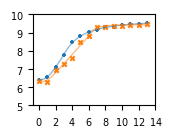
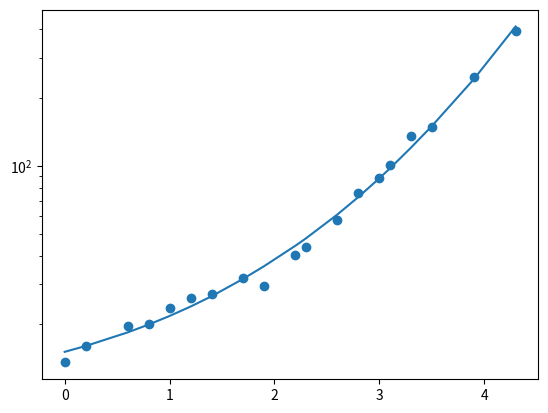
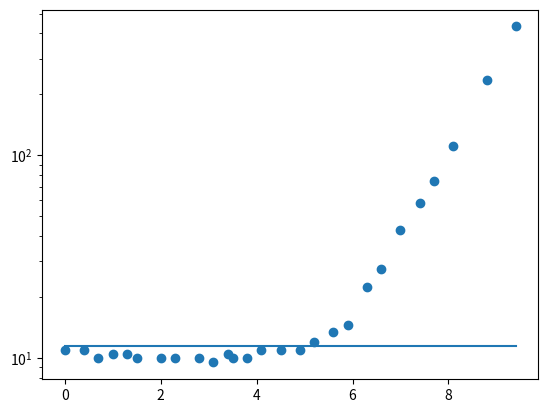
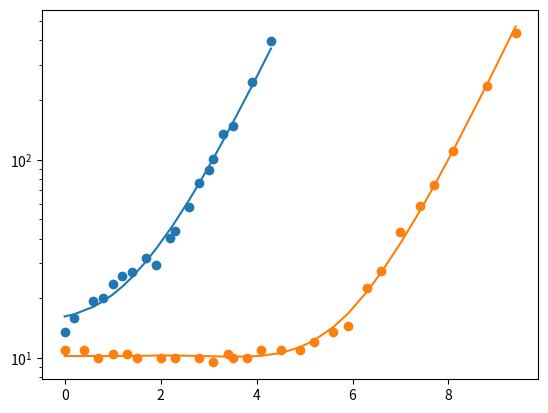
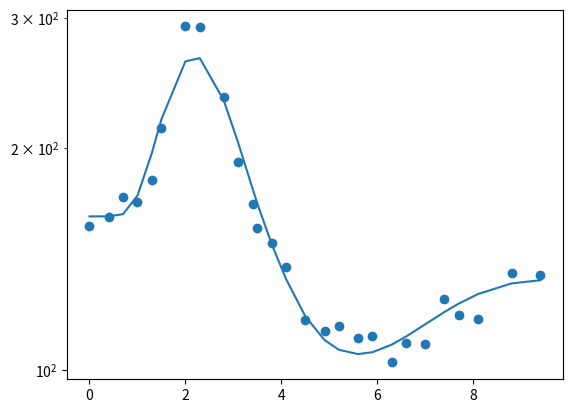
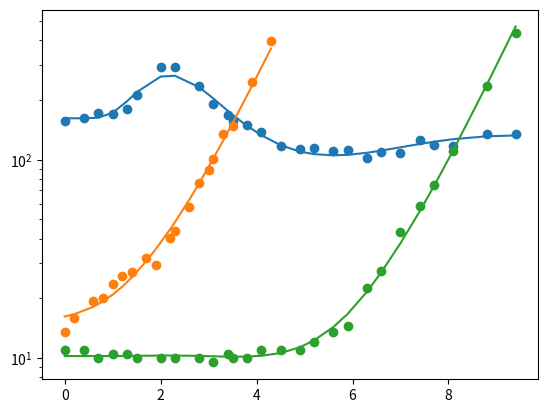
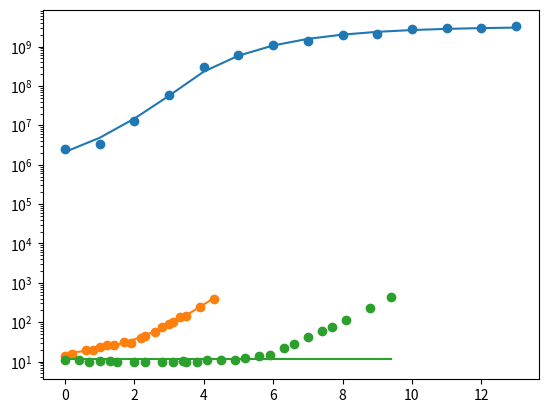
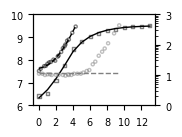
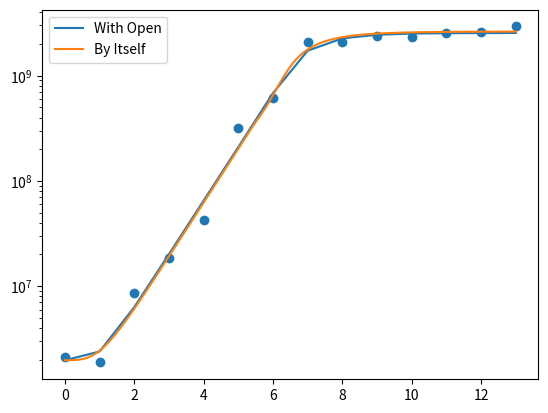
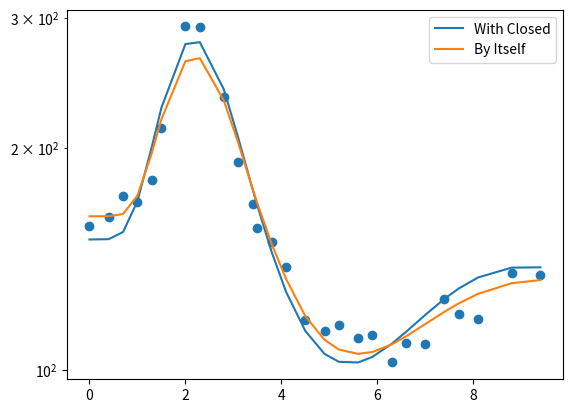
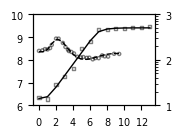

These charts were generated, in order, by the following Python code:
#Imports
import matplotlib as mpl
mpl.use('Agg')


import numpy as np
import matplotlib.pyplot as plt
from scipy.integrate import solve_ivp
from scipy.optimize import least_squares
from scipy.optimize import minimize

import time

starttime = time.time()

#Data

#S mono
S_Mono = np.asarray([2550000,3400000,12750000,58666666.6666667,300000000,
    615000000,1071666666.66667,1383333333.33333,1933333333.33333,
    2133333333.33333,2750000000,2950000000,2950000000,3250000000])

#P mono
P_Mono = np.asarray([2116666.66666667,1883333.33333333,8550000,
    18666666.6666667,42166666.6666667,320000000,620000000,2083333333.33333,
    2100000000,2400000000,2350000000,2533333333.33333,2583333333.33333,
    2933333333.33333])

#S_Co
S_Co = np.asarray([3366666.66666667,4816666.66666667,12483333.3333333,
    38000000,166666666.666667,283333333.333333,325000000,478333333.333333,
    571666666.666667,630000000,251166666.666667,173333333.333333,45000000,
    27333333.3333333])

#P_Co
P_Co = np.asarray([1700000,2016666.66666667,5100000,23333333.3333333,
    130000000,320000000,666666666.666667,1783333333.33333,2266666666.66667,
    2533333333.33333,3400000000,3650000000,3400000000,3333333333.33333])


##############################################################################
##############################################################################
##############################################################################
#Models
def MonoCulture_Activity(t,z,r,b,g1,g2,T):
    X = z

    r = 10**r
    b = 10**b
    g1 = 10**g1
    g2 = 10**g2
    T = 10**T


    if t < T:
        rate = r * np.exp(-b * np.exp(-g1*t))

    else:
        rate = r * np.exp(-b * (1 + (np.exp(-g1*T)-1) * 
            np.exp(-g2*(t-T))))

    dXdt = rate * X

    return[dXdt]


def MonoCulture_Activity_I0(t,z,r,b,g1,g2,T,I0):
    X = z

    r = 10**r
    b = 10**b
    g1 = 10**g1
    g2 = 10**g2
    T = 10**T
    I0 = 10**I0

    if t < T:
        rate = r * np.exp(-b*I0 * np.exp(-g1*t))

    else:
        rate = r * np.exp(-b * (1 + (I0*np.exp(-g1*T)-1) *
            np.exp(-g2*(t-T))))

    dXdt = rate * X

    return[dXdt]


def MonoCulture_Activity_Open(t,z,r,b,g1):
    X = z

    r = 10**r
    b = 10**b
    g1 = 10**g1

    rate = r * np.exp(-b * np.exp(-g1*t))

    dXdt = rate * X

    return dXdt

def MonoCulture_Activity_POpen(t,z,r,b,g1,Ex,Ec):
    X,C = z

    r = 10**r
    b = 10**b
    g1 = 10**g1
    Ex = 10**Ex
    Ec = 10**Ec

    rate = r * np.exp(-b * np.exp(-g1*t))

    dXdt = rate*X - Ex*X*C * rate/r
    dCdt = rate/r * X - Ec*C
    #dCdt = X - Ec*C

    return [dXdt,dCdt]

##############################################################################
def CoCulture_From_Mono(t,z,kl,ST,PT):
    SX,PX,L = z

    kl = 10**kl
    ST = 10**ST
    PT = 10**PT



    if t < ST:
        Srate = Sr * np.exp(-Sb * np.exp(-Sg1*t))

    else:
        Srate = Sr * np.exp(-Sb * (1 + (np.exp(-Sg1*ST)-1) * 
            np.exp(-Sg2*(t-ST))))



    dSXdt = Srate * SX - kl*SX*L





    if t < PT:
        Prate = Pr * np.exp(-Pb * np.exp(-Pg1*t))

    else:
        Prate = Pr * np.exp(-Pb * (1 + (np.exp(-Pg1*PT)-1) * 
            np.exp(-Pg2*(t-PT))))

    dPXdt = Prate * PX



    dLdt = PX
    #dLdt = Prate/Pr * PX

    return[dSXdt,dPXdt,dLdt]
##############################################################################

def CoCulture_Independently(t,z,
        Sr,Sb,Sg1,Sg2,ST,SI0,
        Pr,Pb,Pg1,Pg2,PT,PI0,
        kl):
    SX,PX,L = z

    #print(t) 
    Sr = 10**Sr
    Pr = 10**Pr

    Sb = 10**Sb
    Pb = 10**Pb

    Sg1 = 10**Sg1
    Pg1 = 10**Pg1

    Sg2 = 10**Sg2
    Pg2 = 10**Pg2

    kl = 10**kl

    ST = 10**ST
    PT = 10**PT

    SI0 = 10**SI0
    PI0 = 10**PI0

    #print(Sr,Pr,Sb,Pb,Sg1,Pg1,Sg2,Pg2,kl,ST,PT,SI0,PI0)


    if t < ST:
        Srate = Sr * np.exp(-Sb *SI0* np.exp(-Sg1*t))

    else:
        Srate = Sr * np.exp(-Sb * (1 + (SI0 * np.exp(-Sg1*ST)-1) * 
            np.exp(-Sg2*(t-ST))))

    dSXdt = Srate * SX - kl*SX*L

    if t < PT:
        Prate = Pr * np.exp(-Pb * PI0 * np.exp(-Pg1*t))

    else:
        Prate = Pr * np.exp(-Pb * (1 + (PI0 * np.exp(-Pg1*PT)-1) * 
            np.exp(-Pg2*(t-PT))))

    dPXdt = Prate * PX

    dLdt = PX
    #dLdt =  Prate/Pr * PX


    return[dSXdt,dPXdt,dLdt]
##############################################################################







#############################
#Fits

def Logistic(t,r,K,IC):
    r = 10**r
    K = 10**K
    IC = 10**IC

    return K / (1 + ((K-IC)/IC) * np.exp(-r*t))

    
def Gompertz(t,b,K,IC):
    b = 10**b
    K = 10**K
    IC = 10**IC
    return IC * np.exp( np.log(K/IC) * ( -np.exp(-b*t)))













def MakeObjective(Model,data,ICs):
    """
    Creates the objective function required for least squares optimisation
    Model is the function employed to model the data
    data is a list of time sequences
    ICs are the initial conditions
    """
    def objective(params):

        #Different behaviour if have a single dataset to fit
        if len(data) == 1:
            IC = params[-1]
            ICs[0] = 10**IC

            params = params[:-1]


        if len(data) == 2:
            SIC,PIC = params[len(params)-2:]

            ICs[0] = 10**SIC
            ICs[1] = 10**PIC

            params = params[:-2]

        result = solve_ivp(Model,[0,len(data[0])],ICs,args=tuple(params),
                t_eval=np.arange(len(data[0])),method='RK45')


        if len(result.y) == 1:
            output = result.y[0]
            if len(output) != len(data[0]):
                output = np.ones(len(data[0])) * 0.001
            return np.log10(output) - np.log10(data[0])

        else:
            return (np.log10(np.concatenate((result.y[0],result.y[1]))) - 
                    np.log10(np.concatenate((data[0],data[1]))))

    return objective


def MakeObjective_OffTime(Model,data,ICs,time):
    def objective(params):
        ICs = [10**params[-1]]
        
        params = params[:-1]

        result = solve_ivp(Model,[0,time[-1]],ICs,args=tuple(params),
                t_eval=time)

        return np.log10(result.y[0]) - np.log10(data[0])

    return objective


def MakeObjective_OffTimes(Model,data,ICs,times):
    def objective(params):
        IC1 = [10**params[-2]]
        
        params1 = (params[0],params[1],params[3])

        result1 = solve_ivp(Model,[0,times[0][-1]],IC1,args=tuple(params1),
                t_eval = times[0])


        IC2 = [10**params[-1]]

        params2 = (params[0],params[2],params[3])

        result2 = solve_ivp(Model,[0,times[1][-1]],IC2,args=tuple(params2),
                t_eval=times[1])

        return (np.log10(np.concatenate((result1.y[0],result2.y[0]))) - 
                np.log10(np.concatenate((data[0],data[1]))))

    return objective


def MakeObjective_POffTime(Model,data,ICs,time):

    def objective(params):

        ICs = [10**params[-1],0]

        params = params[:-1]

        result = solve_ivp(Model,[0,time[-1]],ICs,args=tuple(params),
                t_eval=time)


        output = result.y[0]
        output[output<0] = 1e-10

        return np.log10(output) - np.log10(data[0])

    return objective


def MakeObjective_Fits(Model,data):
    def objective(params):
        t = np.arange(len(data))
        result = Model(t,*params)

        return np.log10(result) - np.log10(data) 
    return objective



def Errors(result):
    # Jacobian at the solution
    J = result.jac

    # Residuals at the solution
    residuals = result.fun

    # Degrees of freedom
    n = len(residuals)
    p = len(result.x)
    dof = max(1, n - p)

    # Estimate variance of residuals (mean squared error)
    res_var = np.sum(residuals**2) / dof

    # Covariance matrix of the parameters
    cov_matrix = res_var * np.linalg.inv(J.T @ J)

    # Standard deviation (1-sigma) of each parameter
    param_std = np.sqrt(np.diag(cov_matrix))

    return param_std












#Initial Parameter Guesses
Sr=Pr = np.log10(3)             #Max growth rate
Sb=Pb = np.log10(10)            #controls location of end of lag.
Sg1=Pg1 = np.log10(1)           #uptake of energy max rate
Sg2=Pg2 = np.log10(0.1)         #Half rate of energy
ST=PT = np.log10(3)             #Time at which switching happens
kl = np.log10(10**-10)
SIC = np.log10(S_Mono[0])
PIC = np.log10(P_Mono[0])


##############################################################################

"""
##############################################
#S Monoculture
print("S. monoculture")
params_init = [Sr,Sb,Sg1,Sg2,ST,SIC]

objective = MakeObjective(MonoCulture_Activity,[S_Mono],[S_Mono[0]])
S_Mono_results = least_squares(objective,params_init,
        ftol=1e-10,f_scale=0.05,loss='soft_l1')

print(10**S_Mono_results.x)
##############################################
#P Monoculture
print("P monoculture")
params_init = [Pr,Pb,Pg1,Pg2,PT,PIC]

objective = MakeObjective(MonoCulture_Activity,[P_Mono],[P_Mono[0]])
P_Mono_results = least_squares(objective,params_init,
        ftol=1e-10,f_scale=0.05,loss='soft_l1')

print(10**P_Mono_results.x)
##############################################


Mono_S_Params =S_Mono_results.x
Mono_P_Params =P_Mono_results.x

Fitted_S_Mono = solve_ivp(MonoCulture_Activity,[0,len(S_Mono)],
        [10**Mono_S_Params[-1]],args=tuple(Mono_S_Params[:-1]),
        t_eval=np.linspace(0,len(S_Mono)-1,100))
Fitted_P_Mono = solve_ivp(MonoCulture_Activity,[0,len(P_Mono)],
        [10**Mono_P_Params[-1]],args=tuple(Mono_P_Params[:-1]),
        t_eval=np.linspace(0,len(P_Mono)-1,100))


plt.figure()
plt.semilogy(Fitted_S_Mono.t,Fitted_S_Mono.y[0])
plt.scatter(np.arange(len(S_Mono)),S_Mono)

plt.semilogy(Fitted_P_Mono.t,Fitted_P_Mono.y[0])
plt.scatter(np.arange(len(P_Mono)),P_Mono)

plt.ylim(1e5,1e10)

plt.ylabel("time")
plt.xlabel("bacteria count")


plt.savefig("Activity_Fitting.png")
plt.close()
"""

#############################################################################
#Account for I0##############################################
#S Monoculture
print("S. monoculture")
SI0 = 0
PI0 = 0


params_init = [Sr,Sb,Sg1,Sg2,ST,SI0,SIC]

lower = np.ones(len(params_init)) * -np.inf
upper = np.ones(len(params_init)) * np.inf

upper[-2] = 0

objective = MakeObjective(MonoCulture_Activity_I0,[S_Mono],[S_Mono[0]])
S_Mono_results_I0 = least_squares(objective,params_init,
        ftol=1e-10,f_scale=0.05,loss='soft_l1',
        bounds = (lower,upper))

print(10**S_Mono_results_I0.x)
Sr,Sb,Sg1,Sg2,ST,SI0,SIC = S_Mono_results_I0.x
##############################################
#P Monoculture
print("P monoculture")
params_init = [Pr,Pb,Pg1,Pg2,PT,PI0,PIC]

objective = MakeObjective(MonoCulture_Activity_I0,[P_Mono],[P_Mono[0]])
P_Mono_results_I0 = least_squares(objective,params_init,
        ftol=1e-10,f_scale=0.05,loss='soft_l1',
        bounds=(lower,upper))

print(10**P_Mono_results_I0.x)
Pr,Pb,Pg1,Pg2,PT,PI0,PIC = P_Mono_results_I0.x
##############################################


Mono_S_Params_I0 =S_Mono_results_I0.x
Mono_P_Params_I0 =P_Mono_results_I0.x

Fitted_S_Mono = solve_ivp(MonoCulture_Activity_I0,[0,len(S_Mono)],
        [10**Mono_S_Params_I0[-1]],args=tuple(Mono_S_Params_I0[:-1]),
        t_eval=np.linspace(0,len(S_Mono)-1,100))
Fitted_P_Mono = solve_ivp(MonoCulture_Activity_I0,[0,len(P_Mono)],
        [10**Mono_P_Params_I0[-1]],args=tuple(Mono_P_Params_I0[:-1]),
        t_eval=np.linspace(0,len(P_Mono)-1,100))





width = 40/25.4 #80/25.4
fig = plt.figure(figsize=(width, 30 / 25.4))
ax = fig.add_subplot(111)
#plt.figure()
plt.semilogy(Fitted_S_Mono.t,Fitted_S_Mono.y[0],linewidth=1,alpha=0.5)
plt.scatter(np.arange(len(S_Mono)),S_Mono,marker='+',s=10)

plt.semilogy(Fitted_P_Mono.t,Fitted_P_Mono.y[0],linewidth=1,alpha=0.5)
plt.scatter(np.arange(len(P_Mono)),P_Mono,marker='x',s=10)

plt.ylim(1e5,1e10)

ax.set_xticks([0,2,4,6,8,10,12,14])#xticks)
ax.set_xticklabels([r'$0$',r'$2$',r'$4$',r'$6$',r'$8$',r'$10$',r'$12$',r'$14$'])

ax.set_yticks([1e5,1e6,1e7,1e8,1e9,1e10])
ax.set_yticklabels([ r'$5$',r'$6$',r'$7$',r'$8$',r'$9$',r'$10$'])

plt.xticks(fontsize=7,fontname='Arial')
plt.yticks(fontsize=7,fontname='Arial')

#plt.ylabel("time")
#plt.xlabel("bacteria count")


plt.savefig("Activity_Fitting_I0.png",bbox_inches='tight',dpi=300)
plt.close()


def Fits():
    ##############################################################################
    ###Naive fits#################################################################
    ##############################################################################

    FITSr=FITPr = np.log10(3)
    SK = np.log10(max(S_Mono))
    PK = np.log10(max(P_Mono))
    SIC = np.log10(S_Mono[0])
    PIC = np.log10(P_Mono[0])


    ########################################################
    print("Fits")
    print("S_Monoculture")
    #Logistic
    params_init = [FITSr,SK,SIC]

    objective = MakeObjective_Fits(Logistic,S_Mono)
    S_Mono_Logistic = least_squares(objective,params_init,
            ftol=1e-10,f_scale=0.05,loss='soft_l1')

    print(10**S_Mono_Logistic.x)
    Sr_L,SK_L,SIC_L = S_Mono_Logistic.x


    #Gompertz
    objective = MakeObjective_Fits(Gompertz,S_Mono)
    S_Mono_Gompertz = least_squares(objective,params_init,
            ftol=1e-10,f_scale=0.05,loss='soft_l1')

    print(10**S_Mono_Gompertz.x)
    Sr_G,SK_G,SIC_G = S_Mono_Gompertz.x


    #######################################################
    #Comapring fits

    t = np.linspace(0,len(S_Mono)-1,100)
    plt.figure()
    plt.semilogy(Fitted_S_Mono.t,Fitted_S_Mono.y[0],
            linewidth = 3,label='Activity')
    plt.semilogy(t,Logistic(t,Sr_L,SK_L,SIC_L),
            linewidth=3,linestyle='dashed',label='Logistic Fit')
    plt.semilogy(t,Gompertz(t,Sr_G,SK_G,SIC_G),
            linewidth=3,linestyle='dotted',label='Gompertz Fit')
    plt.scatter(np.arange(len(S_Mono)),S_Mono,
            s=40,color='k',marker='x',zorder=10,label='Data')
    plt.savefig("Mono_S_Comparisons.png")
    plt.close()



    #######################################################
    print("P_Monoculture")
    #Logistic
    params_init = [FITPr,PK,PIC]

    objective = MakeObjective_Fits(Logistic,P_Mono)
    P_Mono_Logistic = least_squares(objective,params_init,
            ftol=1e-10,f_scale=0.05,loss='soft_l1')

    print(10**P_Mono_Logistic.x)
    Pr_L,PK_L,PIC_L = P_Mono_Logistic.x


    #Gompertz
    objective = MakeObjective_Fits(Gompertz,P_Mono)
    P_Mono_Gompertz = least_squares(objective,params_init,
            ftol=1e-10,f_scale=0.05,loss='soft_l1')

    print(10**P_Mono_Gompertz.x)
    Pr_G,PK_G,PIC_G = P_Mono_Gompertz.x

    #######################################################


    #Comparing fits
    t = np.linspace(0,len(P_Mono)-1,100)
    plt.figure()
    plt.semilogy(Fitted_P_Mono.t,Fitted_P_Mono.y[0],
            linewidth = 3,label='Activity')
    plt.semilogy(t,Logistic(t,Pr_L,PK_L,PIC_L),
            linewidth=3,linestyle='dashed',label='Logistic Fit')
    plt.semilogy(t,Gompertz(t,Pr_G,PK_G,PIC_G),
            linewidth=3,linestyle='dotted',label='GOompertz Fit')
    plt.scatter(np.arange(len(P_Mono)),P_Mono,
            s=40,color='k',marker='x',zorder=10,label='Data')
    plt.savefig("Mono_P_Comparisons.png")
    plt.close()








"""
print("Coculture")
#Coculture: From the above results
Sr,Sb,Sg1,Sg2,ST,SIC =10**S_Mono_results.x 
Pr,Pb,Pg1,Pg2,PT,PIC =10**P_Mono_results.x

#New esimatimates for initical conditions
SIC = np.log10(S_Co[0])
PIC = np.log10(P_Co[0])

ST = np.log10(ST)
PT = np.log10(PT)

params_init = [kl,ST,PT,SIC,PIC]
objective = MakeObjective(CoCulture_From_Mono,[S_Co,P_Co],[SIC,PIC,0])
results = least_squares(objective,params_init,
        ftol=1e-10,f_scale=0.05,loss='soft_l1')

print(10**results.x)
kl,ST,PT,SIC,PIC = 10**results.x

ICs = [10**results.x[3],10**results.x[4],0]
Fitted = solve_ivp(CoCulture_From_Mono,[0,len(S_Co)],ICs,args=tuple(results.x[:-2]),
                t_eval=np.arange(len(S_Co)))#np.linspace(0,len(S_Co)-1,100))

plt.figure()
plt.semilogy(Fitted.t,Fitted.y[0],label='S')
plt.semilogy(Fitted.t,Fitted.y[1],label = 'P')

plt.scatter(np.arange(len(S_Co)),S_Co)
plt.scatter(np.arange(len(P_Co)),P_Co)

plt.ylim(1e5,1e10)

plt.ylabel("time")
plt.xlabel("bacteria count")


plt.savefig("Coculture_From_Mono.png")
"""
#######################################################################################

"""
print("Independent cocultuee")
#Coculture: Indep
params_init = np.log10(np.asarray([Sr,Sb,Sg1,Sg2,ST,Pr,Pb,Pg1,Pg2,PT,kl,S_Co[0],P_Co[0]]))

print(params_init)

objective = MakeObjective(CoCulture_Independently,[S_Co,P_Co],[S_Co[0],P_Co[0],0])
results = least_squares(objective,params_init,ftol=1e-10,f_scale=0.05,loss='soft_l1')


print("STD:",Errors(results))

print(10**results.x)


ICs = [10**results.x[-2],10**results.x[-1],0]
Fitted = solve_ivp(CoCulture_Independently,[0,len(S_Co)],ICs,args=tuple(results.x[:-2]),
                t_eval=np.linspace(0,len(S_Co)-1,100))

plt.figure()
plt.semilogy(Fitted.t,Fitted.y[0],label='S')
plt.semilogy(Fitted.t,Fitted.y[1],label = 'P')

plt.scatter(np.arange(len(S_Co)),S_Co)
plt.scatter(np.arange(len(P_Co)),P_Co)

plt.savefig("Coculture_Independently.png")

plt.close()
"""
######################################################################################


def Coculturing():
    #FIgS2

    Values = ("S_ATC_P_A14","S_ATC_P_A14_LBPLATES","S_RYC165_P_PA14","S_RYC157_P_PA14","S_RYC157_P_RYC157")

    for DATA in Values:

        print("Working with DATA:",DATA)

        if DATA == "S_ATC_P_A14":
            S_Co = np.asarray([3366666.66666667,4816666.66666667,12483333.3333333,38000000,166666666.666667,283333333.333333,325000000,478333333.333333,571666666.666667,630000000,251166666.666667,173333333.333333,45000000,27333333.3333333])

            P_Co = np.asarray([1700000,2016666.66666667,5100000,23333333.3333333,130000000,320000000,666666666.666667,1783333333.33333,2266666666.66667,2533333333.33333,3400000000,3650000000,3400000000,3333333333.33333])

        elif DATA =="S_ATC_P_A14_LBPLATES":
            S_Co = np.asarray([2133333.33333333,3166666.66666667,6133333.33333333,34500000,60333333.3333333,271666666.666667,533333333.333333,900000000,413333333.333333,268333333.333333,47500000,19166666.6666667,9833333.33333333,3166666.66666667])

            P_Co = np.asarray([2350000,2416666.66666667,6033333.33333333,16333333.3333333,21500000,145000000,446666666.666667,1083333333.33333,1750000000,2000000000,2383333333.33333,2750000000,2833333333.33333,3100000000])


        elif DATA == "S_RYC157_P_RYC157":
            S_Co = np.asarray([2066666.66666667,2233333.33333333,11333333.3333333,18333333.3333333,38166666.6666667,256666666.666667,423333333.333333,1366666666.66667,2283333333.33333,2150000000,2366666666.66667,2733333333.33333,3050000000,3200000000,3783333333.33333,3983333333.33333,4800000000,4533333333.33333,3983333333.33333,3766666666.66667,3716666666.66667,2300000000,1950000000,215000000])

            P_Co = np.asarray([1316666.66666667,356666.666666667,2500000,2233333.33333333,2916666.66666667,4583333.33333333,11333333.3333333,13166666.6666667,24666666.6666667,29500000,35500000,68166666.6666667,148333333.333333,325000000,233333333.333333,265000000,341666666.666667,396666666.666667,691666666.666667,966666666.666667,670000000,1933333333.33333,1783333333.33333,1750000000])

        elif DATA == "S_RYC157_P_PA14":
            S_Co = np.asarray([3266666.66666667,3133333.33333333,5066666.66666667,13500000,34333333.3333333,270000000,318333333.333333,286666666.666667,330000000,218333333.333333,43833333.3333333,4500000,1933333.33333333,1366666.66666667])

            P_Co = np.asarray([578333.333333333,713333.333333333,2950000,4266666.66666667,37000000,285000000,858333333.333333,1083333333.33333,840000000,1106666666.66667,1833333333.33333,1700000000,2266666666.66667,2650000000])

        elif DATA == "S_RYC165_P_PA14":
            S_Co = np.asarray([2150000,2333333.33333333,3916666.66666667,21833333.3333333,40666666.6666667,236666666.666667,169666666.666667,280000000,331666666.666667,363333333.333333,233333333.333333,34666666.6666667,2650000,728333.333333333])

            P_Co = np.asarray([743333.333333333,1083333.33333333,4116666.66666667,19166666.6666667,43000000,218333333.333333,290000000,416666666.666667,603333333.333333,1200000000,1366666666.66667,1405000000,1933333333.33333,1503333333.33333])

        #Coculture: Indep
        params_init = (np.asarray([Sr,Sb,Sg1,Sg2,ST,0,Pr,Pb,Pg1,Pg2,PT,0,kl,np.log10(S_Co[0]),np.log10(P_Co[0])]))

        lowerbounds = [0,0,-2,-2,np.log10(3),-1,    0,0,-2,-2,np.log10(3),-1,   -13,    np.log10(S_Co[0])-1,np.log10(P_Co[0])-1]
        upperbounds = [np.log10(2),3,1,0,1.1,0,       np.log10(2),3,1,0,1.1,0,      -8,      np.log10(S_Co[0])+1,np.log10(P_Co[0])+1]

        if DATA == "S_RYC157_P_RYC157":
            upperbounds[10] = 2
        """
        print(params_init)
        print(lowerbounds)
        print(upperbounds)
        """
        objective = MakeObjective(CoCulture_Independently,[S_Co,P_Co],[S_Co[0],P_Co[0],0])
        results = least_squares(objective,params_init,ftol=1e-10,f_scale=0.05,loss='soft_l1',bounds=(lowerbounds,upperbounds))



        print(10**results.x)


        ICs = [10**results.x[-2],10**results.x[-1],0]
        Fitted = solve_ivp(CoCulture_Independently,[0,len(S_Co)],ICs,args=tuple(results.x[:-2]),
                        t_eval=np.arange(len(S_Co)))#np.linspace(0,len(S_Co)-1,100))


        
        print("S.aureus", DATA)
        print(*Fitted.y[0],sep=', ')

        print("Psuedo",DATA)
        print(*Fitted.y[1],sep=', ')


        plt.figure()
        plt.semilogy(Fitted.t,Fitted.y[0],label='S')
        plt.semilogy(Fitted.t,Fitted.y[1],label = 'P')

        plt.scatter(np.arange(len(S_Co)),S_Co)
        plt.scatter(np.arange(len(P_Co)),P_Co)


        plt.ylim(1e5,1e10)

        plt.title(str(DATA))
        plt.xlabel("time")
        plt.ylabel("bacteria count")

        plt.savefig("Coculture_Independently_" +str(DATA) + ".png")
        plt.close()




##############################################################################

#Open System Fits

S_Mono_Open = [13.5,16,19.5,20,23.5,26,27,32,29.5,40.5,43.5,57.5,76,88.5,101,135,148,246.5,394.5]

S_Mono_Open_Time = [0,0.2,0.6,0.8,1,1.2,1.4,1.7,1.9,2.2,2.3,2.6,2.8,3,3.1,3.3,3.5,3.9,4.3]

S_Co_Open = [11,11,10,10.5,10.5,10,10,10,10,9.5,10.5,10,10,11,11,11,12,13.5,14.5,22.5,27.5,43,58.5,74.5,111,235.5,433]

S_Co_Open_Time = [0,0.4,0.7,1,1.3,1.5,2,2.3,2.8,3.1,3.4,3.5,3.8,4.1,4.5,4.9,5.2,5.6,5.9,6.3,6.6,7,7.4,7.7,8.1,8.8,9.4]

print("OPEN SYSTEM")


print("S_Mono")
params_init = (Sr,Sb,Sg1,np.log10(S_Mono_Open[0]))
objective = MakeObjective_OffTime(MonoCulture_Activity_Open,[S_Mono_Open],
        [S_Mono_Open[0]],S_Mono_Open_Time)
results = least_squares(objective,params_init,ftol=1e-10,f_scale=0.05,loss='soft_l1')

print(10**results.x)

Sr,Sb,Sg1,S0 = results.x
ICs = [10**S0]
params = (Sr,Sb,Sg1)

Fitted = solve_ivp(MonoCulture_Activity_Open,[0,S_Mono_Open_Time[-1]],ICs,args=tuple(params),
                t_eval=S_Mono_Open_Time)

plt.figure()
plt.semilogy(Fitted.t,Fitted.y[0])
plt.scatter(S_Mono_Open_Time,S_Mono_Open)

plt.savefig("OpenSystem_SMono.png")
plt.close()
#############################################################################
print("S_Co")

params_init = (Sr,Sb,Sg1,np.log10(S_Co_Open[0]))
objective = MakeObjective_OffTime(MonoCulture_Activity_Open,[S_Co_Open],
        [S_Co_Open[0]],S_Co_Open_Time)
results = least_squares(objective,params_init,ftol=1e-10,f_scale=0.05,loss='soft_l1')

print(10**results.x)

Sr,Sb,Sg1,S0 = results.x
ICs = [10**S0]
params = (Sr,Sb,Sg1)

Fitted = solve_ivp(MonoCulture_Activity_Open,[0,S_Co_Open_Time[-1]],ICs,args=tuple(params),
                t_eval=S_Co_Open_Time)

plt.figure()
plt.semilogy(Fitted.t,Fitted.y[0])
plt.scatter(S_Co_Open_Time,S_Co_Open)

plt.savefig("OpenSystem_SCo.png")
plt.close()




print("Both at same time")

params_init = (0,1,2,Sg1,np.log10(S_Mono_Open[0]),np.log10(S_Co_Open[0]))
lower = (-1,0,0,-2,-np.inf,-np.inf)
upper = (0.3,3,3,1,np.inf,np.inf)


objective = MakeObjective_OffTimes(MonoCulture_Activity_Open,[S_Mono_Open,S_Co_Open],
        [S_Mono_Open[0],S_Co_Open[0]],[S_Mono_Open_Time,S_Co_Open_Time])
results = least_squares(objective,params_init,ftol=1e-10,f_scale=0.05,loss='soft_l1',
        bounds=[lower,upper])

print(10**results.x)

Sr,Sb1,Sb2,Sg1,SMono0,SCo0 = results.x
ICs = [10**SMono0]

#Mono
params = (Sr,Sb1,Sg1)
Fitted_Mono = solve_ivp(MonoCulture_Activity_Open,[0,S_Mono_Open_Time[-1]],ICs,args=tuple(params),
                t_eval=S_Mono_Open_Time)

#Co
ICs = [10**SCo0]
params = (Sr,Sb2,Sg1)
Fitted_Co = solve_ivp(MonoCulture_Activity_Open,[0,S_Co_Open_Time[-1]],ICs,args=tuple(params),
                t_eval=S_Co_Open_Time)


plt.figure()

plt.semilogy(Fitted_Mono.t,Fitted_Mono.y[0])
plt.scatter(S_Mono_Open_Time,S_Mono_Open)

plt.semilogy(Fitted_Co.t,Fitted_Co.y[0])
plt.scatter(S_Co_Open_Time,S_Co_Open)


plt.savefig("OpenSystem_BOTH.png")
plt.close()




























##############################################################################
#Pseudomonas open
P_Open = [157,161.5,172,169,181,213,292.5,292,235,191.5,168,156,149,138,117,113,115,110.5,111.5,102.5,109,108.5,125,119,117.5,135.5,134.5]

P_Open_Time = [0,0.4,0.7,1,1.3,1.5,2,2.3,2.8,3.1,3.4,3.5,3.8,4.1,4.5,4.9,5.2,5.6,5.9,6.3,6.6,7,7.4,7.7,8.1,8.8,9.4]

Pr = 1
Pg1 = 3.8
Pb = 150
params_init = (np.log10(Pr),np.log10(Pb),np.log10(Pg1),-2,0,np.log10(P_Open[0]))


lower = [params_init[0] -1,0,-2,-3,-1,params_init[-1]-1]
upper = [params_init[0] + 1,np.log10(300),np.log10(5),3,3,params_init[-1]+1]

objective = MakeObjective_POffTime(MonoCulture_Activity_POpen,[P_Open],
        [P_Open[0]],P_Open_Time)
results = least_squares(objective,params_init,ftol=1e-10,f_scale=1,loss='soft_l1',
        bounds = [lower,upper])

print(10**results.x)


Pr,Pb,Pg1,Ex,Ec,P0 = results.x
ICs = [10**P0,0]
params = (Pr,Pb,Pg1,Ex,Ec)
"""

ICs = [10**2.221,1]
params = [0.055,5.4,1.03,-2.165,-0.108]
"""
Fitted_P = solve_ivp(MonoCulture_Activity_POpen,[0,P_Open_Time[-1]],ICs,args=tuple(params),
                t_eval=P_Open_Time)

plt.figure()
plt.semilogy(Fitted_P.t,Fitted_P.y[0])
plt.scatter(P_Open_Time,P_Open)




plt.savefig("OpenSystem_P.png")
plt.close()



plt.figure()
plt.semilogy(Fitted_P.t,Fitted_P.y[0])
plt.scatter(P_Open_Time,P_Open)

plt.semilogy(Fitted_Mono.t,Fitted_Mono.y[0])
plt.scatter(S_Mono_Open_Time,S_Mono_Open)

plt.semilogy(Fitted_Co.t,Fitted_Co.y[0])
plt.scatter(S_Co_Open_Time,S_Co_Open)


plt.savefig("OpenSystem_ALL.png")
plt.close()


#Fitting Smono open and closed all same time



def MakeObjective_OffTimes_ClosedOpen(Model_Closed,Model_Open,datas,time):

    def objective(params):
        #alpha,b_closed,b_openMono,b_openCo,g1,g2,T,I0,X0_Closed,X0_OpenMono,X0_OpenCo = params
        #alpha,b,I_closed,I_openMono,I_openCo,g1,g2,T,X0_Closed,X0_OpenMono,X0_OpenCo = params
        alpha, b,I_closed,I_openMono,bI0,    g1_mono,g1_co,g2, T, X0_Closed,X0_OpenMono,X0_OpenCo = params

        #ICs are Clsed X(0), Open X(0), and Open Q(0)
        ICs = [10**X0_Closed]
        #params= (alpha,b_closed,g1,g2,T,I0)
        params = (alpha,b,g1_mono,g2,T,I_closed)
        result_Closed = solve_ivp(Model_Closed,[0,time[0][-1]],ICs,args=tuple(params),
                t_eval=time[0])



        #params = (alpha,b_openMono,g1)
        params = (alpha,b+I_openMono,g1_mono)
        ICs = [10**X0_OpenMono]

        result_OpenMono = solve_ivp(Model_Open,[0,time[1][-1]],ICs,args=tuple(params),
                t_eval=time[1])


        #params = (alpha,b_openCo,g1)
        params = (alpha,bI0,g1_co)
        ICs = [10**X0_OpenCo]

        result_OpenCo = solve_ivp(Model_Open,[0,time[2][-1]],ICs,args=tuple(params),
                t_eval=time[2])



        output = np.concatenate((result_Closed.y[0],result_OpenMono.y[0],result_OpenCo.y[0]))
        output[output<0] = 1e-10

        return np.log10(output) - np.log10(np.concatenate((datas[0],datas[1],datas[2])))

    return objective


"""
params_init = (0,1,2,3,     -1,Sg2,ST,0,   np.log10(S_Mono[0]),np.log10(S_Mono_Open[0]),np.log10(S_Co_Open[0]))
lower = (-1,0,0,0,  -2,-2,0,-np.inf,  -np.inf,-np.inf,-np.inf)
upper = (0.3,3,3,3,   1,0,1,0,  np.inf,np.inf,np.inf)
"""
#Params
#alpha, B,I0,I1,BI0,    g1_mono,g1_co,g2, T
params_init = (0,   2,-2,-1,2,  -1,-1,-3,   ST, np.log10(S_Mono[0]),np.log10(S_Mono_Open[0]),np.log10(S_Co_Open[0]))
lower       = (0,   0,-5,-5,-5, -3,-3,-5,   0,  -np.inf,-np.inf,-np.inf)
upper       = (0.3, 4,0,0,5,    1,1,0,      1,  np.inf,np.inf,np.inf)

"""
params_init = (0,   3,-2,-3,0,  -1,-3,ST,   np.log10(S_Mono[0]),np.log10(S_Mono_Open[0]),np.log10(S_Co_Open[0]))
lower       = (0,   0,-4,-4,-4, -2,-4,0,    -np.inf,-np.inf,-np.inf)
upper       = (0.3, 4,0,0,0,    1,0,1,      np.inf,np.inf,np.inf)
"""

objective = MakeObjective_OffTimes_ClosedOpen(
        MonoCulture_Activity_I0,MonoCulture_Activity_Open,[S_Mono,S_Mono_Open,S_Co_Open],
        [np.arange(len(S_Mono)),S_Mono_Open_Time,S_Co_Open_Time])
results = least_squares(objective,params_init,ftol=1e-14,f_scale=0.05,loss='soft_l1',
        bounds=[lower,upper])

print("ALL S MONO")
print(10**results.x)

#Sr,Sb0,Sb1,Sb2,Sg1,Sg2,ST,SI0,SMonoClosed0,SMono0,SCo0 = results.x
#Sr,Sb,I0,I1,I2,Sg1,Sg2,ST,SMonoClosed0,SMono0,SCo0 = results.x
Sr,Sb,I0_closed,I0_open,bI0,Sg1_mono,Sg1_co,Sg2,ST,SMonoClosed0,SMono0,SCo0 = results.x

ICs = [10**SMonoClosed0]

#MonoClosed
#params = (Sr,Sb0,Sg1,Sg2,ST,SI0)
params = (Sr,Sb,Sg1_mono,Sg2,ST,I0_closed)
Fitted_Mono_Closed = solve_ivp(MonoCulture_Activity_I0,[0,len(S_Mono)],ICs,args=tuple(params),
        t_eval=np.arange(len(S_Mono)))

ICs = [10**SMono0]
#Mono
#params = (Sr,Sb1,Sg1)
params = (Sr,Sb+I0_open,Sg1_mono)
Fitted_Mono = solve_ivp(MonoCulture_Activity_Open,[0,S_Mono_Open_Time[-1]],ICs,args=tuple(params),
                t_eval=S_Mono_Open_Time)

#Co
ICs = [10**SCo0]
#params = (Sr,Sb2,Sg1)
params = (Sr,bI0,Sg1_co)
Fitted_Co = solve_ivp(MonoCulture_Activity_Open,[0,S_Co_Open_Time[-1]],ICs,args=tuple(params),
                t_eval=S_Co_Open_Time)


plt.figure()

plt.semilogy(Fitted_Mono_Closed.t,Fitted_Mono_Closed.y[0])
plt.scatter(np.arange(len(S_Mono)),S_Mono)


plt.semilogy(Fitted_Mono.t,Fitted_Mono.y[0])
plt.scatter(S_Mono_Open_Time,S_Mono_Open)

plt.semilogy(Fitted_Co.t,Fitted_Co.y[0])
plt.scatter(S_Co_Open_Time,S_Co_Open)


plt.savefig("All_S_Mono.png")
plt.close()


width = 40 / 25.4
fig, ax1 = plt.subplots(figsize=(width, 30 / 25.4))

s = 5
# LEFT AXIS: Closed system
ax1.semilogy(Fitted_Mono_Closed.t, Fitted_Mono_Closed.y[0], linewidth=1,color='k',zorder=5)
ax1.scatter(np.arange(len(S_Mono)),S_Mono, marker='s', s=s, color='none',edgecolors='k', zorder=2,alpha = 0.5)

ax1.set_yticks([1e6, 1e7, 1e8, 1e9, 1e10])
ax1.set_yticklabels([r'$6$', r'$7$', r'$8$', r'$9$', r'$10$'])
ax1.set_ylim(1e6, 1e10)

# X axis
ax1.set_xticks([0, 2, 4, 6, 8, 10, 12, 14])
ax1.set_xticklabels([r'$0$', r'$2$', r'$4$', r'$6$', r'$8$', r'$10$', r'$12$', r'$14$'])


plt.xticks(fontsize=7, fontname='Arial')
plt.yticks(fontsize=7, fontname='Arial')


# RIGHT AXIS: Open system
ax2 = ax1.twinx()

ax2.semilogy(Fitted_Mono.t,Fitted_Mono.y[0], linewidth=1,linestyle='dashed',color='k',zorder=5)
ax2.scatter(S_Mono_Open_Time,S_Mono_Open, marker='o', s=s, color='none',edgecolors='k', zorder=2,alpha=0.5)

ax2.semilogy(Fitted_Co.t,Fitted_Co.y[0], linewidth=1,linestyle='dashed',color='gray',zorder=5)
ax2.scatter(S_Co_Open_Time,S_Co_Open, marker='o', s=s, color='none',edgecolors='gray', zorder=2,alpha=0.5)


ax2.set_yticks([1e0, 1e1, 1e2, 1e3])
ax2.set_yticklabels([r'$0$',r'$1$', r'$2$', r'$3$'])
ax2.set_ylim(1, 1e3)

plt.xticks(fontsize=7, fontname='Arial')
plt.yticks(fontsize=7, fontname='Arial')

plt.savefig("All_S_Mono.png", bbox_inches='tight', dpi=300)
plt.close()



























#Co-fitting P.aeruginosa in monoculture in open and closed
print("Fitting Pmono open and closed at same time")
def MakeObjective_POffTime_ClosedOpen(Model_Closed,Model_Open,datas,time):

    def objective(params):
        #alpha,b_closed,b_open,g1,g2,T,I0,Ex,Ec,X0_Closed,X0_Open = params
        alpha,b,IOpen,IClosed,g1,g2,T,Ex,Ec,X0_Closed,X0_Open = params


        #ICs are Clsed X(0), Open X(0), and Open Q(0)
        ICs = [10**X0_Closed]
        params= (alpha,b,g1,g2,T,IClosed)

        result_Closed = solve_ivp(Model_Closed,[0,time[0][-1]],ICs,args=tuple(params),
                t_eval=time[0])

        params = (alpha,b+IOpen,g1,Ex,Ec)
        ICs = [10**X0_Open,0]

        result_Open = solve_ivp(Model_Open,[0,time[1][-1]],ICs,args=tuple(params),
                t_eval=time[1])


        output = np.concatenate((result_Closed.y[0],result_Open.y[0]))
        output[output<0] = 1e-10

        return np.log10(output) - np.log10(np.concatenate((datas[0],datas[1])))

    return objective



#params_init = (Pr,Pb,Pb,Pg1,Pg2,PT,0,Ex,Ec,np.log10(P_Mono[0]),np.log10(P_Open[0]))
params_init = (Pr,Pb,0,0,Pg1,Pg2,PT,Ex,Ec,np.log10(P_Mono[0]),np.log10(P_Open[0]))

lower = (-1,0,-5,-5,-4,-4,0,-5,-5,0,0)
upper = (0.5,3,0,0,1,1,1,1,1,np.inf,np.inf)

objective = MakeObjective_POffTime_ClosedOpen(MonoCulture_Activity_I0,MonoCulture_Activity_POpen,[P_Mono,P_Open],
        [np.arange(len(P_Mono)),P_Open_Time])
results = least_squares(objective,params_init,ftol=1e-10,f_scale=1,loss='soft_l1',
        bounds = [lower,upper])

print(10**results.x)



#Pr,PbClosed,PbOpen,Pg1,Pg2,PT,I0,Ex,Ec,X0_Closed,X0_Open = results.x
Pr,Pb,IOpen,IClosed,Pg1,Pg2,PT,Ex,Ec,X0_Closed,X0_Open = results.x


Params_Closed = (Pr,Pb,Pg1,Pg2,PT,IClosed)
ICs = [10**X0_Closed]

result_Closed = solve_ivp(MonoCulture_Activity_I0,[0,len(P_Mono)],ICs,args=tuple(Params_Closed),
                t_eval=np.arange(len(P_Mono)))


plt.figure()
plt.semilogy(result_Closed.t,result_Closed.y[0],label='With Open')
plt.scatter(np.arange(len(P_Mono)),P_Mono)

plt.semilogy(Fitted_P_Mono.t,Fitted_P_Mono.y[0],label='By Itself')

plt.legend()

plt.savefig("OpenandClosed_Closed.png")
plt.close()




Params_Open = (Pr,Pb+IOpen,Pg1,Ex,Ec)
ICs = [10**X0_Open,0]

result_Open = solve_ivp(MonoCulture_Activity_POpen,[0,P_Open_Time[-1]],ICs,args=tuple(Params_Open),
                t_eval=P_Open_Time)

plt.figure()
plt.semilogy(result_Open.t,result_Open.y[0],label='With Closed')
plt.scatter(P_Open_Time,P_Open)

plt.semilogy(Fitted_P.t,Fitted_P.y[0],label='By Itself')

plt.legend()

plt.savefig("OpenandClosed_Open.png")
plt.close()



"""
width = 40/25.4 #80/25.4
#fig = plt.figure(figsize=(width, 30 / 25.4))
#ax = fig.add_subplot(111)

fig, ax1 = plt.subplots(figsize=(width, 30 / 25.4))

#plt.figure()
ax1.semilogy(result_Closed.t,result_Closed.y[0],linewidth=1,alpha=0.5)
ax1.scatter(np.arange(len(P_Mono)),P_Mono,marker='+',s=10)

ax1.set_yticks([1e1,1e2,1e3])
ax1.set_yticklabels([ r'$1$',r'$2$',r'$3$'])

ax1.set_ylim(10,1e3)


ax1.set_xticks([0,2,4,6,8,10,12,14])#xticks)
ax1.set_xticklabels([r'$0$',r'$2$',r'$4$',r'$6$',r'$8$',r'$10$',r'$12$',r'$14$'])



ax2 = ax1.twinx()

ax2.semilogy(result_Open.t,result_Open.y[0],linewidth=1,alpha=0.5)
ax2.scatter(P_Open_Time,P_Open,marker='x',s=10)

#plt.ylim(1e2,1e10)


ax2.set_yticks([1e6,1e7,1e8,1e9,1e10])
ax2.set_yticklabels([ r'$6$',r'$7$',r'$8$',r'$9$',r'$10$'])

ax2.set_ylim(1e6,1e10)

plt.xticks(fontsize=7,fontname='Arial')
plt.yticks(fontsize=7,fontname='Arial')

#plt.ylabel("time")
#plt.xlabel("bacteria count")
plt.savefig("All_P_Mono_Fitting.png",bbox_inches='tight',dpi=300)
plt.close()
"""
width = 40 / 25.4
fig, ax1 = plt.subplots(figsize=(width, 30 / 25.4))

s = 5
# LEFT AXIS: Closed system
ax1.semilogy(result_Closed.t, result_Closed.y[0], linewidth=1,color='k')
ax1.scatter(result_Closed.t[:len(P_Mono)], P_Mono, marker='s', s=s, color='none',edgecolors='k', zorder=5,alpha=0.5)

ax1.set_yticks([1e6, 1e7, 1e8, 1e9, 1e10])
ax1.set_yticklabels([r'$6$', r'$7$', r'$8$', r'$9$', r'$10$'])
ax1.set_ylim(1e6, 1e10)

# X axis
ax1.set_xticks([0, 2, 4, 6, 8, 10, 12, 14])
ax1.set_xticklabels([r'$0$', r'$2$', r'$4$', r'$6$', r'$8$', r'$10$', r'$12$', r'$14$'])


plt.xticks(fontsize=7, fontname='Arial')
plt.yticks(fontsize=7, fontname='Arial')


# RIGHT AXIS: Open system
ax2 = ax1.twinx()
ax2.semilogy(result_Open.t, result_Open.y[0], linewidth=1,linestyle='dashed',color='k')
ax2.scatter(P_Open_Time, P_Open, marker='o', s=s, color='none',edgecolors='k', zorder=5,alpha=0.5)

ax2.set_yticks([1e1, 1e2, 1e3])
ax2.set_yticklabels([r'$1$', r'$2$', r'$3$'])
ax2.set_ylim(10, 1e3)

plt.xticks(fontsize=7, fontname='Arial')
plt.yticks(fontsize=7, fontname='Arial')

plt.savefig("All_P_Mono_Fitting.png", bbox_inches='tight', dpi=300)
plt.close()






##############################################################################
endtime = time.time()


timetaken = endtime-starttime

print("Time Taken:",timetaken)
